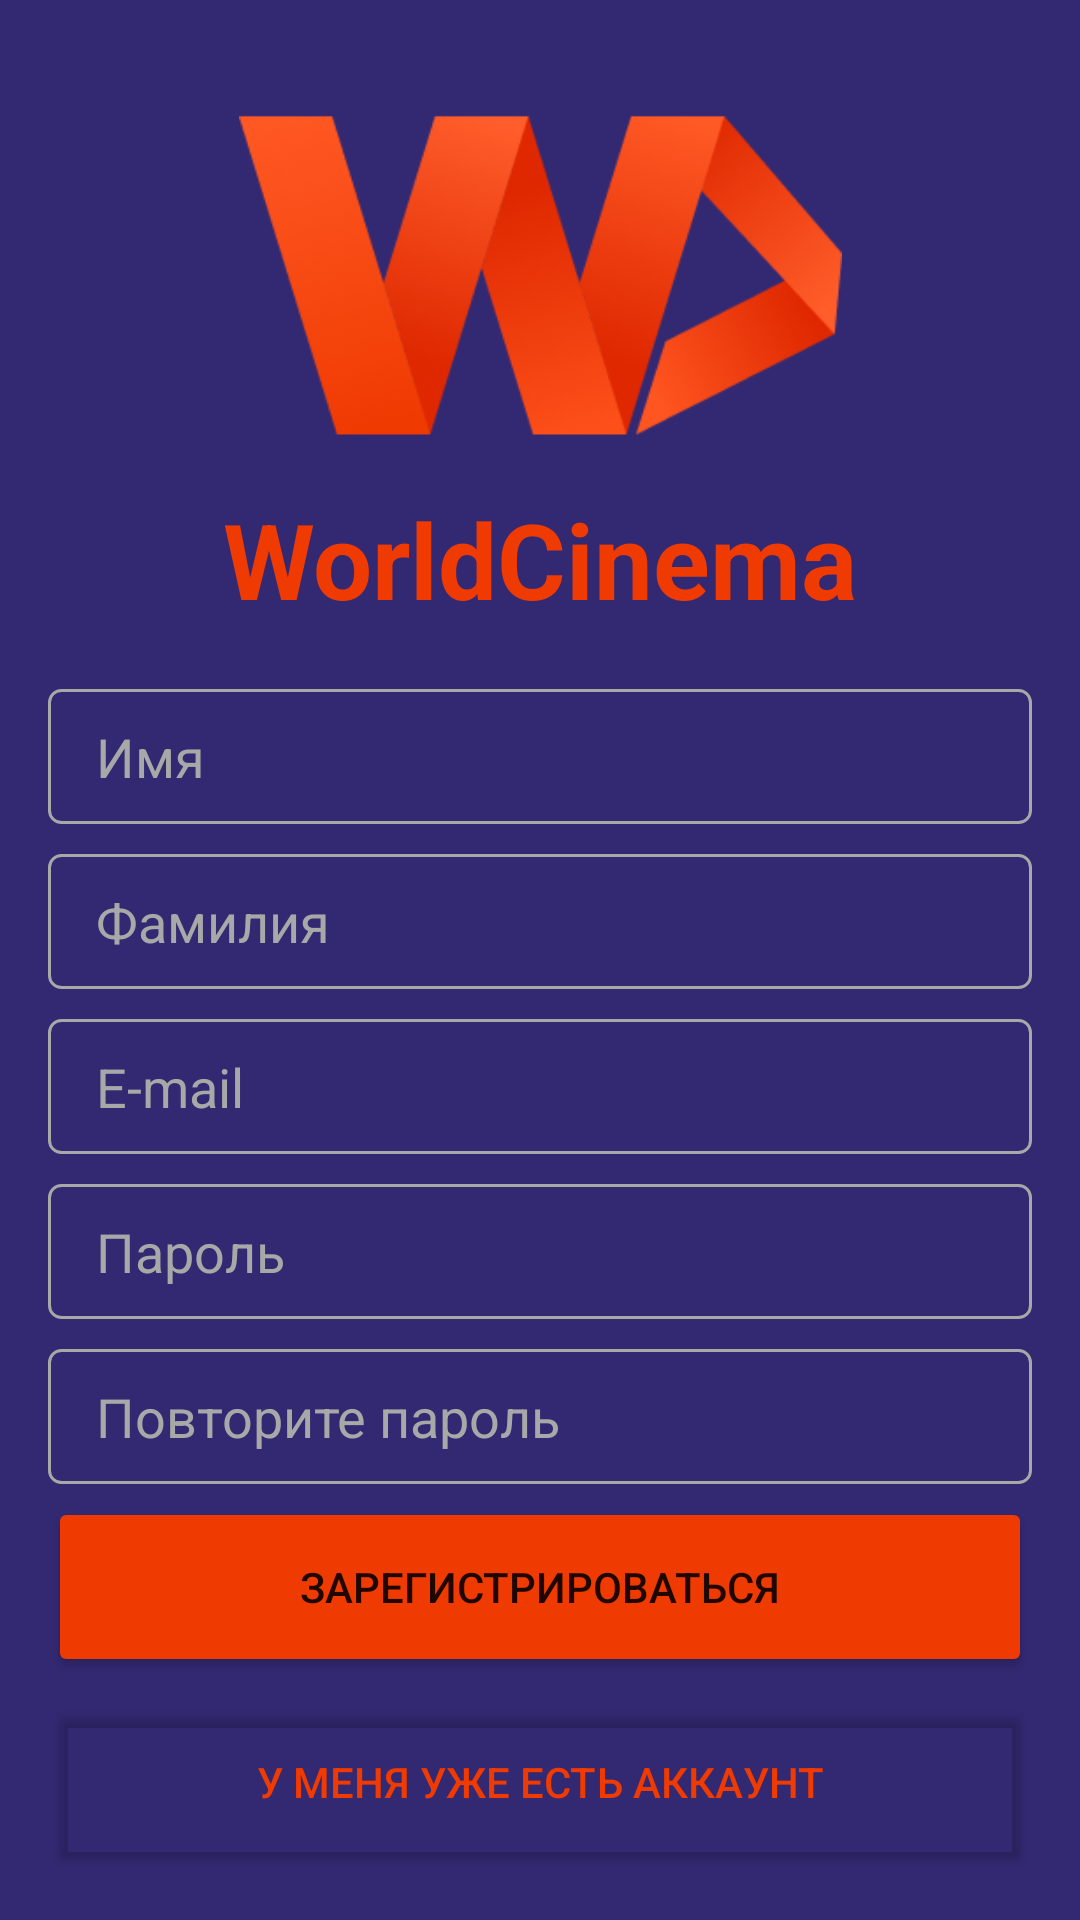

Android layout source for this screen:
<!-- AndroidManifest.xml: application theme Theme.WSR -->
<!-- res/layout/activity_second.xml -->
<?xml version="1.0" encoding="utf-8"?>
<androidx.constraintlayout.widget.ConstraintLayout xmlns:android="http://schemas.android.com/apk/res/android"
    xmlns:app="http://schemas.android.com/apk/res-auto"
    xmlns:tools="http://schemas.android.com/tools"
    android:layout_width="match_parent"
    android:layout_height="match_parent"
    android:background="@color/color1"
    tools:context=".MainActivity">

    <ImageView
        android:id="@+id/imageView"
        android:layout_width="201dp"
        android:layout_height="143dp"
        android:layout_marginTop="20dp"
        app:layout_constraintEnd_toEndOf="parent"
        app:layout_constraintStart_toStartOf="parent"
        app:layout_constraintTop_toTopOf="parent"
        app:srcCompat="@drawable/logo" />

    <EditText
        android:id="@+id/editName"
        android:layout_width="match_parent"
        android:layout_height="45dp"
        android:layout_marginStart="16dp"
        android:layout_marginTop="20dp"
        android:layout_marginEnd="16dp"
        android:background="@drawable/custom_edittext"
        android:ems="10"
        android:hint="@string/first_name"
        android:inputType="textPersonName"
        android:paddingLeft="16dp"
        android:textColor="@color/colorBorder"
        android:textColorHint="@color/colorBorder"
        app:layout_constraintEnd_toEndOf="parent"
        app:layout_constraintStart_toStartOf="parent"
        app:layout_constraintTop_toBottomOf="@+id/textView" />

    <EditText
        android:id="@+id/editLastName"
        android:layout_width="match_parent"
        android:layout_height="45dp"
        android:layout_marginStart="16dp"
        android:layout_marginTop="10dp"
        android:layout_marginEnd="16dp"
        android:background="@drawable/custom_edittext"
        android:ems="10"
        android:hint="@string/last_name"
        android:inputType="textPersonName"
        android:paddingLeft="16dp"
        android:textColor="@color/colorBorder"
        android:textColorHint="@color/colorBorder"
        app:layout_constraintEnd_toEndOf="parent"
        app:layout_constraintStart_toStartOf="parent"
        app:layout_constraintTop_toBottomOf="@+id/editName" />

    <EditText
        android:id="@+id/editEmail2"
        android:layout_width="match_parent"
        android:layout_height="45dp"
        android:layout_marginStart="16dp"
        android:layout_marginTop="10dp"
        android:layout_marginEnd="16dp"
        android:background="@drawable/custom_edittext"
        android:ems="10"
        android:hint="@string/e_mail"
        android:inputType="textPersonName"
        android:paddingLeft="16dp"
        android:textColor="@color/colorBorder"
        android:textColorHint="@color/colorBorder"
        app:layout_constraintEnd_toEndOf="parent"
        app:layout_constraintStart_toStartOf="parent"
        app:layout_constraintTop_toBottomOf="@+id/editLastName" />

    <EditText
        android:id="@+id/editPass"
        android:layout_width="match_parent"
        android:layout_height="45dp"
        android:layout_marginStart="16dp"
        android:layout_marginTop="10dp"
        android:layout_marginEnd="16dp"
        android:background="@drawable/custom_edittext"
        android:ems="10"
        android:hint="@string/password"
        android:inputType="textPassword"
        android:paddingLeft="16dp"
        android:textColor="@color/colorBorder"
        android:textColorHint="@color/colorBorder"
        app:layout_constraintEnd_toEndOf="parent"
        app:layout_constraintStart_toStartOf="parent"
        app:layout_constraintTop_toBottomOf="@+id/editEmail2" />

    <EditText
        android:id="@+id/editPassAgain"
        android:layout_width="match_parent"
        android:layout_height="45dp"
        android:layout_marginStart="16dp"
        android:layout_marginTop="10dp"
        android:layout_marginEnd="16dp"
        android:background="@drawable/custom_edittext"
        android:ems="10"
        android:hint="@string/password2"
        android:inputType="textPassword"
        android:paddingLeft="16dp"
        android:textColor="@color/colorBorder"
        android:textColorHint="@color/colorBorder"
        app:layout_constraintEnd_toEndOf="parent"
        app:layout_constraintStart_toStartOf="parent"
        app:layout_constraintTop_toBottomOf="@+id/editPass" />

    <Button
        android:id="@+id/btnRegister"
        android:layout_width="match_parent"
        android:layout_height="60dp"
        android:layout_marginStart="16dp"
        android:layout_marginEnd="16dp"
        android:layout_marginBottom="5dp"
        android:backgroundTint="@color/color2"
        android:text="@string/register"
        app:layout_constraintBottom_toTopOf="@+id/btnHaveAcc"
        app:layout_constraintEnd_toEndOf="parent"
        app:layout_constraintStart_toStartOf="parent" />

    <Button
        android:id="@+id/btnHaveAcc"
        android:layout_width="match_parent"
        android:layout_height="60dp"
        android:layout_marginStart="16dp"
        android:layout_marginEnd="16dp"
        android:layout_marginBottom="16dp"
        android:backgroundTint="@android:color/transparent"
        android:text="@string/have_account"
        android:textColor="@color/color2"
        app:cornerRadius="4dp"
        app:layout_constraintBottom_toBottomOf="parent"
        app:layout_constraintEnd_toEndOf="parent"
        app:layout_constraintStart_toStartOf="parent"
        app:strokeColor="@color/colorBorder"
        app:strokeWidth="1dp" />

    <TextView
        android:id="@+id/textView"
        android:layout_width="wrap_content"
        android:layout_height="wrap_content"
        android:text="@string/wrldCinema"
        android:textColor="@color/color2"
        android:textSize="35dp"
        android:textStyle="bold"
        app:layout_constraintEnd_toEndOf="parent"
        app:layout_constraintStart_toStartOf="parent"
        app:layout_constraintTop_toBottomOf="@+id/imageView" />

</androidx.constraintlayout.widget.ConstraintLayout>
<!-- resources referenced by this layout -->
<resources>
  <color name="color1">#332973</color>
  <color name="color2">#EF3A01</color>
  <color name="colorBorder">#A8A8A8</color>
  <!-- drawable custom_edittext (drawable) -->
  <?xml version="1.0" encoding="utf-8"?>
  <shape xmlns:android="http://schemas.android.com/apk/res/android">
      <stroke android:color="@color/colorBorder" android:width="1dp" />
      <corners android:radius="4dp" />
  </shape>
  <!-- drawable logo: png bitmap (drawable-v24, 45957 bytes) -->
  <string name="e_mail">E-mail</string>
  <string name="first_name">Имя</string>
  <string name="have_account">У меня уже есть аккаунт</string>
  <string name="last_name">Фамилия</string>
  <string name="password">Пароль</string>
  <string name="password2">Повторите пароль</string>
  <string name="register">Зарегистрироваться</string>
  <string name="wrldCinema">WorldCinema</string>
  <style name="Theme.WSR" parent="Theme.MaterialComponents.DayNight.NoActionBar">
          
          <item name="colorPrimary">@color/color1</item>
          <item name="colorPrimaryVariant">@color/color1</item>
          <item name="colorOnPrimary">@color/white</item>
          
          <item name="colorSecondary">@color/teal_200</item>
          <item name="colorSecondaryVariant">@color/teal_700</item>
          <item name="colorOnSecondary">@color/black</item>
          
          <item name="android:statusBarColor">?attr/colorPrimaryVariant</item>
          
      </style>
  <!-- not gathered from this repository: default colours our renderer supplied (Android Studio template values) -->
  <color name="teal_200">#FF03DAC5</color>
  <color name="teal_700">#FF018786</color>
  <color name="black">#FF000000</color>
  <color name="white">#FFFFFFFF</color>
</resources>
